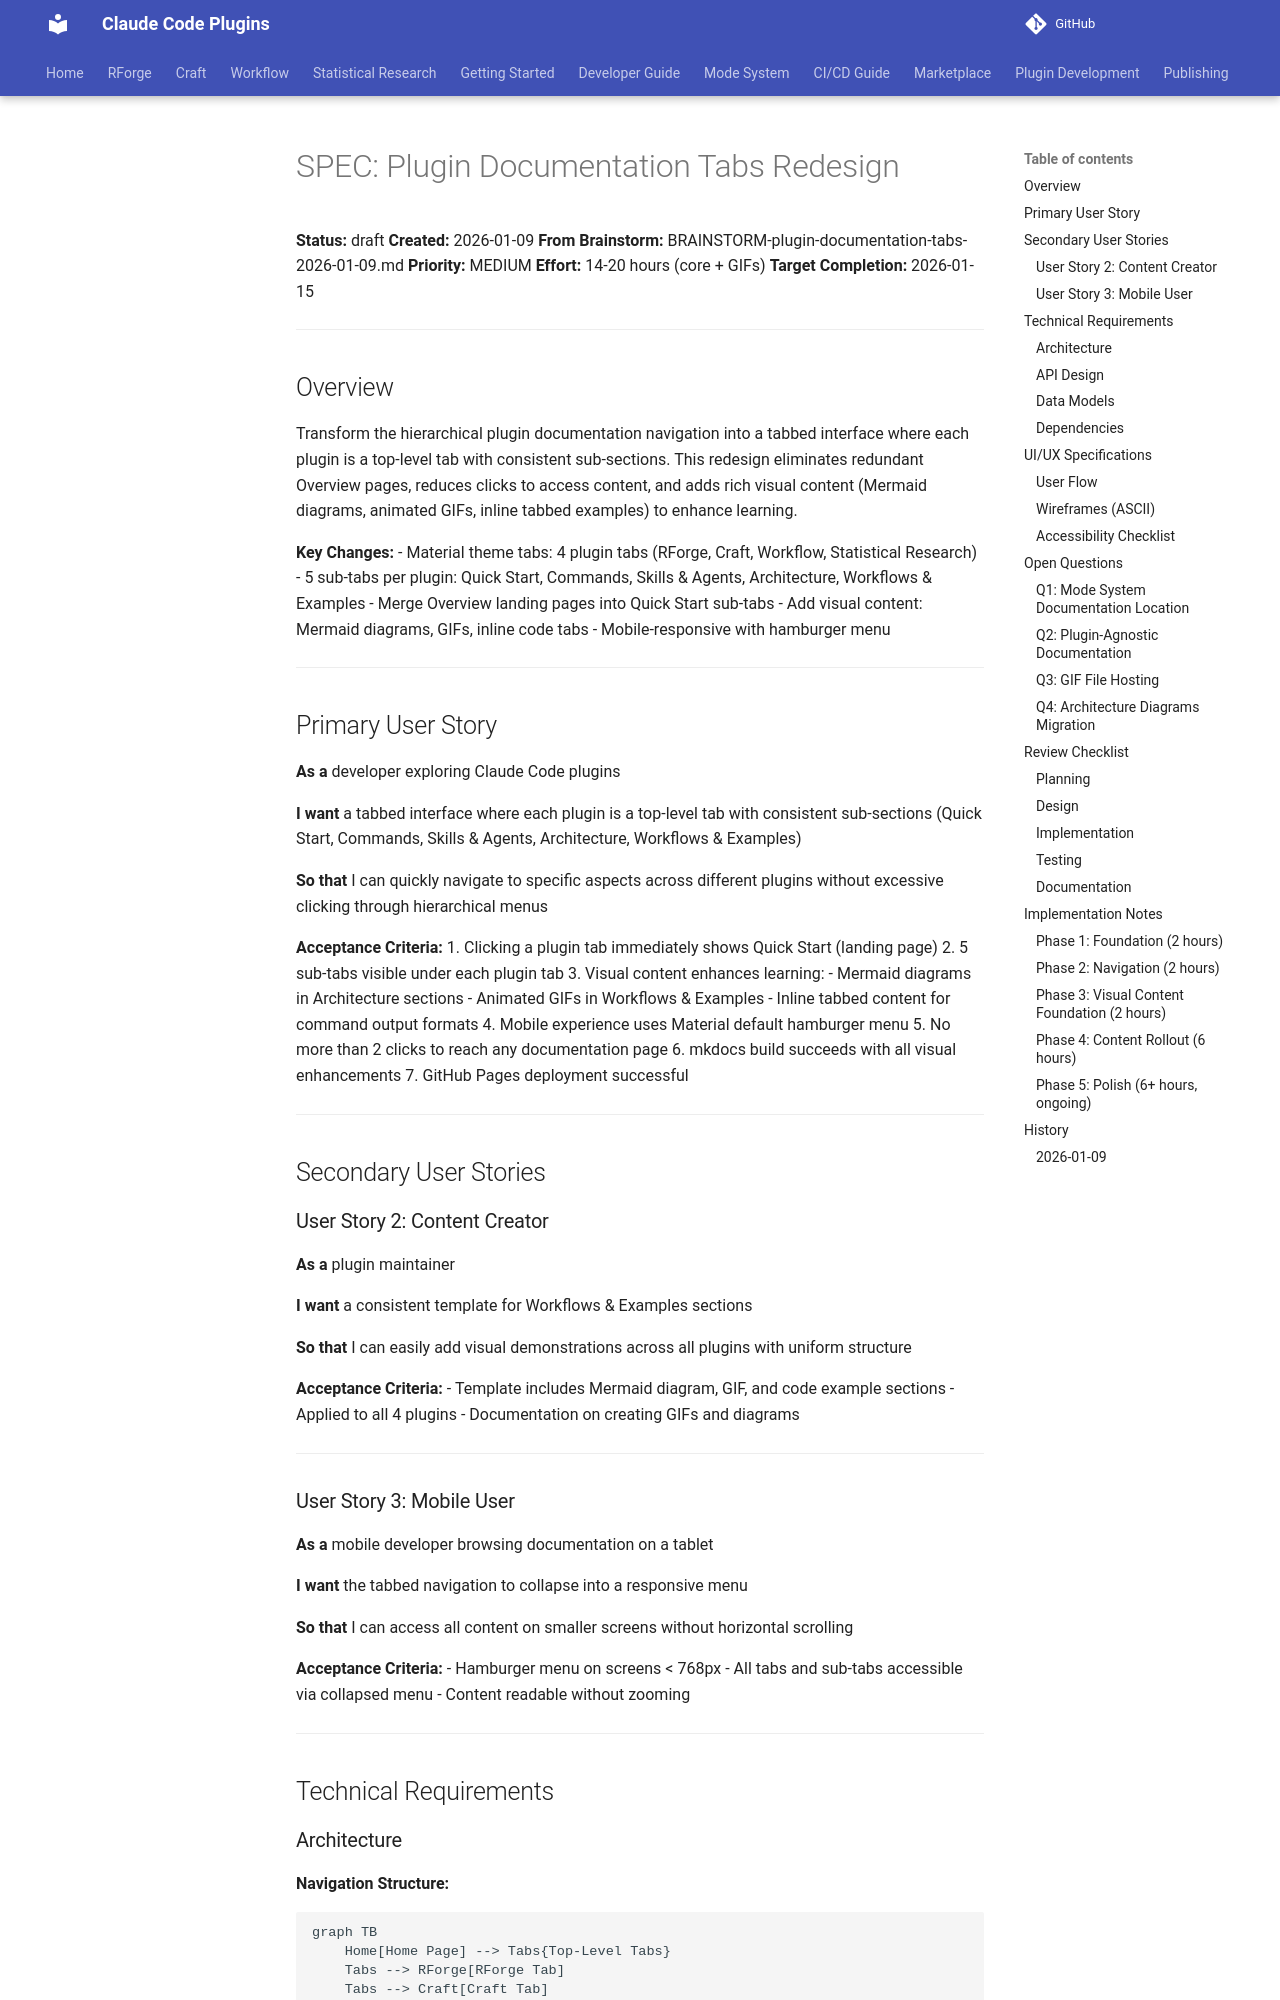

repository: Data-Wise/claude-plugins · page: specs/SPEC-plugin-documentation-tabs-2026-01-09/index.html · generator: mkdocs

# SPEC: Plugin Documentation Tabs Redesign

**Status:** draft
**Created:** 2026-01-09
**From Brainstorm:** BRAINSTORM-plugin-documentation-tabs-2026-01-09.md
**Priority:** MEDIUM
**Effort:** 14-20 hours (core + GIFs)
**Target Completion:** 2026-01-15

---

## Overview

Transform the hierarchical plugin documentation navigation into a tabbed interface where each plugin is a top-level tab with consistent sub-sections. This redesign eliminates redundant Overview pages, reduces clicks to access content, and adds rich visual content (Mermaid diagrams, animated GIFs, inline tabbed examples) to enhance learning.

**Key Changes:**
- Material theme tabs: 4 plugin tabs (RForge, Craft, Workflow, Statistical Research)
- 5 sub-tabs per plugin: Quick Start, Commands, Skills & Agents, Architecture, Workflows & Examples
- Merge Overview landing pages into Quick Start sub-tabs
- Add visual content: Mermaid diagrams, GIFs, inline code tabs
- Mobile-responsive with hamburger menu

---

## Primary User Story

**As a** developer exploring Claude Code plugins

**I want** a tabbed interface where each plugin is a top-level tab with consistent sub-sections (Quick Start, Commands, Skills & Agents, Architecture, Workflows & Examples)

**So that** I can quickly navigate to specific aspects across different plugins without excessive clicking through hierarchical menus

**Acceptance Criteria:**
1. Clicking a plugin tab immediately shows Quick Start (landing page)
2. 5 sub-tabs visible under each plugin tab
3. Visual content enhances learning:
   - Mermaid diagrams in Architecture sections
   - Animated GIFs in Workflows & Examples
   - Inline tabbed content for command output formats
4. Mobile experience uses Material default hamburger menu
5. No more than 2 clicks to reach any documentation page
6. mkdocs build succeeds with all visual enhancements
7. GitHub Pages deployment successful

---

## Secondary User Stories

### User Story 2: Content Creator

**As a** plugin maintainer

**I want** a consistent template for Workflows & Examples sections

**So that** I can easily add visual demonstrations across all plugins with uniform structure

**Acceptance Criteria:**
- Template includes Mermaid diagram, GIF, and code example sections
- Applied to all 4 plugins
- Documentation on creating GIFs and diagrams

---

### User Story 3: Mobile User

**As a** mobile developer browsing documentation on a tablet

**I want** the tabbed navigation to collapse into a responsive menu

**So that** I can access all content on smaller screens without horizontal scrolling

**Acceptance Criteria:**
- Hamburger menu on screens < 768px
- All tabs and sub-tabs accessible via collapsed menu
- Content readable without zooming

---

## Technical Requirements
